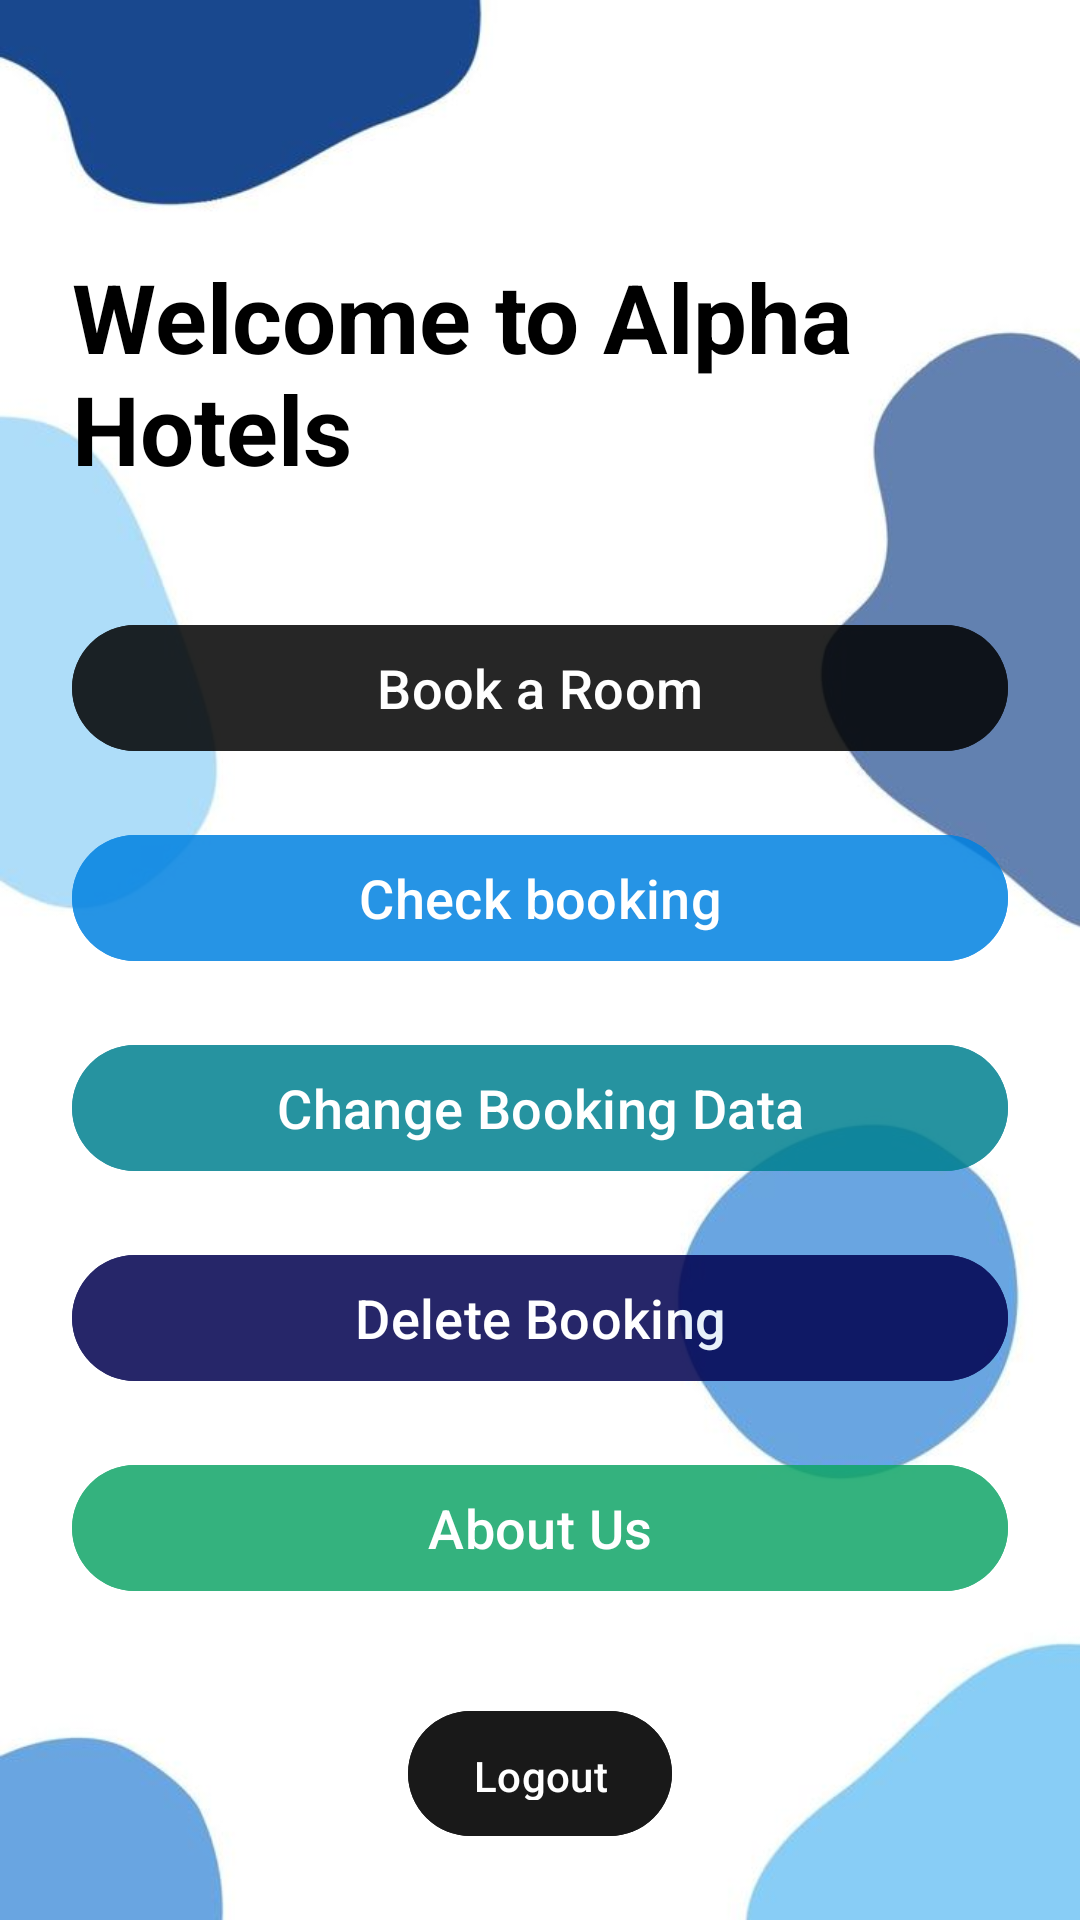

Reconstruct the res/layout file that produces this screen, plus the resources it refers to.
<!-- AndroidManifest.xml: activity theme Theme.Material3.Light.NoActionBar -->
<!-- res/layout/activity_main.xml -->
<?xml version="1.0" encoding="utf-8"?>
<LinearLayout xmlns:android="http://schemas.android.com/apk/res/android"
    android:layout_width="match_parent"
    android:layout_height="match_parent"
    android:orientation="vertical"
    android:gravity="center"
    android:padding="24dp"
    android:background="@drawable/background">


    <TextView
        android:id="@+id/tvWelcome"
        android:layout_width="wrap_content"
        android:layout_height="wrap_content"
        android:layout_marginTop="60dp"
        android:layout_marginBottom="40dp"
        android:text="Welcome to Alpha Hotels"
        android:textColor="@color/black"
        android:textSize="32sp"
        android:textStyle="bold" />

    <Button
        android:id="@+id/btnBooking"
        android:layout_width="match_parent"
        android:layout_height="50dp"
        android:text="Book a Room"
        android:textSize="18sp"
        android:backgroundTint="@color/black"
        android:alpha="0.85"
        android:layout_marginBottom="20dp" />

    
    <Button
        android:id="@+id/btn_chk_book"
        android:layout_width="match_parent"
        android:layout_height="50dp"
        android:text="Check booking"
        android:textSize="18sp"
        android:backgroundTint="@color/blue"
        android:alpha="0.85"
        android:layout_marginBottom="20dp" />

    <Button
        android:id="@+id/btn_update_book"
        android:layout_width="match_parent"
        android:layout_height="50dp"
        android:text="Change Booking Data"
        android:textSize="18sp"
        android:backgroundTint="#008090"
        android:alpha="0.85"
        android:layout_marginBottom="20dp" />

    <Button
        android:id="@+id/btn_del_book"
        android:layout_width="match_parent"
        android:layout_height="50dp"
        android:text="Delete Booking"
        android:textSize="18sp"
        android:backgroundTint="#00004F"
        android:alpha="0.85"
        android:layout_marginBottom="20dp" />


    
    <Button
        android:id="@+id/btnAboutUs"
        android:layout_width="match_parent"
        android:layout_height="50dp"
        android:text="About Us"
        android:textSize="18sp"
        android:backgroundTint="#10A567"
        android:alpha="0.85"
        android:layout_marginBottom="20dp" />

    <Button
        android:id="@+id/btnLogout"
        android:layout_width="wrap_content"
        android:layout_height="wrap_content"
        android:layout_gravity="center_horizontal"
        android:backgroundTint="@color/black"
        android:alpha="0.9"
        android:padding="12dp"
        android:layout_marginTop="12dp"
        android:text="Logout" />


</LinearLayout>
<!-- resources referenced by this layout -->
<resources>
  <color name="blue">#0081E1</color>
  <!-- drawable background: jpeg bitmap (drawable, 17214 bytes) -->
  <!-- not gathered from this repository: default colours our renderer supplied (Android Studio template values) -->
  <color name="black">#FF000000</color>
</resources>
